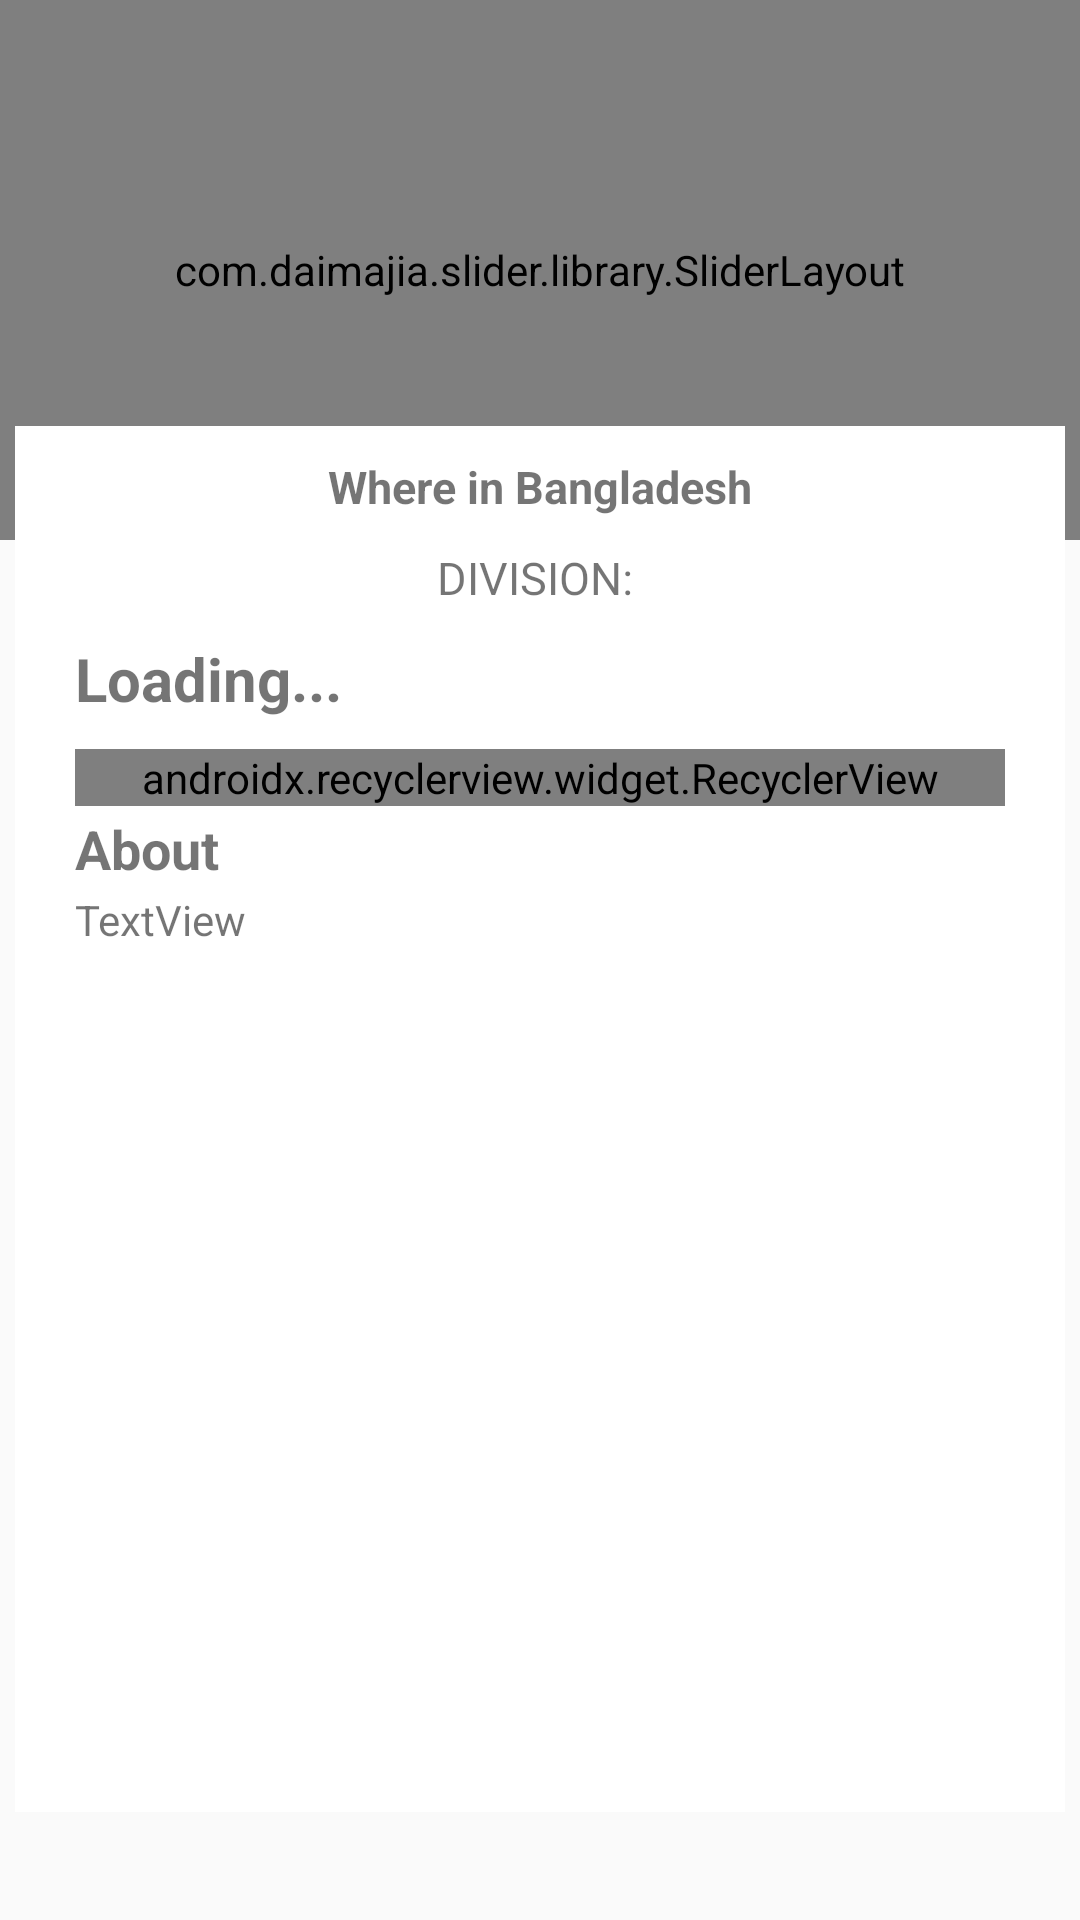

Produce the Android XML layout that renders to this screen, including the resource entries it uses.
<!-- AndroidManifest.xml: application theme AppTheme -->
<!-- res/layout/content_demo_new.xml -->
<?xml version="1.0" encoding="utf-8"?>
<ScrollView xmlns:android="http://schemas.android.com/apk/res/android"
    xmlns:app="http://schemas.android.com/apk/res-auto"
    xmlns:tools="http://schemas.android.com/tools"
    android:layout_width="match_parent"
    android:layout_height="match_parent"
    app:layout_behavior="@string/appbar_scrolling_view_behavior"
    >



    <RelativeLayout
        android:layout_width="match_parent"
        android:layout_height="match_parent"
        >
        <com.daimajia.slider.library.SliderLayout
            android:id="@+id/mDemoSlider"
            android:layout_width="match_parent"
            android:layout_height="180dp"

            />
        <LinearLayout
            android:layout_width="match_parent"
            android:layout_height="wrap_content"
            android:orientation="vertical"
            android:background="#ffffff"
            android:layout_marginTop="142dp"
            android:layout_marginLeft="5dp"
            android:layout_marginRight="5dp">
            <TextView
                android:id = "@+id/bdforlangchnge"
                android:layout_width="wrap_content"
                android:layout_height="wrap_content"
                android:text="Where in Bangladesh"
                android:layout_marginTop="10dp"
                android:layout_gravity="center"
                android:textSize="15sp"
                android:textStyle="bold"
                android:textColor="@color/ms_black"/>
            <LinearLayout
                android:layout_width="match_parent"
                android:layout_height="wrap_content"
                android:layout_marginTop="10dp"
                android:layout_marginLeft="20dp"
                android:layout_marginRight="20dp"
                android:layout_gravity="center"
                android:weightSum="1"
                android:orientation="horizontal">

                <TextView
                    android:id="@+id/placement"
                    android:layout_weight="1"
                    android:gravity="center"
                    android:layout_width="wrap_content"
                    android:layout_height="wrap_content"
                    android:text="DIVISION: "
                    android:textSize="15sp"

                    android:textColor="@color/ms_black"/>

                <TextView
                    android:id="@+id/divisionForLangChange"
                    android:layout_weight=".05"
                    android:layout_width="wrap_content"
                    android:layout_height="wrap_content"
                    android:text="DIVISION: "
                    android:textSize="15sp"
                    android:visibility="gone"
                    android:textColor="@color/ms_black"/>
                <TextView
                    android:id="@+id/textViewDivision"
                    android:layout_weight=".45"
                    android:layout_width="wrap_content"
                    android:layout_height="wrap_content"
                    android:text="Loading..."
                    android:textSize="15sp"
                    android:visibility="gone"

                    android:textColor="@color/ms_black"/>
                <TextView
                    android:id="@+id/distrcitForLangChange"
                    android:layout_weight=".05"
                    android:layout_width="wrap_content"
                    android:layout_height="wrap_content"
                    android:text="DISTRICT:"
                    android:textSize="15sp"
                    android:visibility="gone"

                    android:textColor="@color/ms_black"/>
                <TextView
                    android:id="@+id/textViewDistrict"
                    android:layout_weight=".45"
                    android:layout_width="wrap_content"
                    android:layout_height="wrap_content"
                    android:text="Loading..."
                    android:textSize="15sp"
                    android:visibility="gone"

                    android:textColor="@color/ms_black"/>


            </LinearLayout>

            <TextView
                android:id="@+id/destinationName"
                android:layout_width="wrap_content"
                android:layout_height="wrap_content"
                android:text="Loading..."
                android:layout_marginTop="10dp"
                android:layout_marginLeft="20dp"
                android:layout_marginRight="20dp"
                android:textSize="20sp"
                android:textStyle="bold"
                android:textColor="@color/ms_black"/>

            <android.support.v7.widget.RecyclerView
                android:id="@+id/tags"
                android:layout_width="match_parent"
                android:layout_height="wrap_content"
                android:layout_alignStart="@+id/textView2"
                android:layout_below="@+id/textView2"
                android:layout_marginTop="10dp"
                android:layout_marginLeft="20dp"
                android:layout_marginRight="20dp"
                android:orientation="horizontal"
                app:layoutManager="android.support.v7.widget.LinearLayoutManager"></android.support.v7.widget.RecyclerView>

            <TextView
                android:id= "@+id/aboutforlang"
                android:layout_width="match_parent"
                android:layout_height="wrap_content"
                android:layout_marginLeft="20dp"
                android:layout_marginTop="2dp"
                android:textColor="@color/ms_black"
                android:textStyle="bold"
                android:textSize="18sp"
                android:text="About" />
            <TextView
                android:id="@+id/destinationDetails"
                android:layout_width="match_parent"
                android:layout_height="wrap_content"
                android:layout_marginLeft="20dp"
                android:layout_marginRight="20dp"
                android:layout_marginTop="2dp"
                android:textColor="@color/ms_black"
                android:text="TextView" />

            <android.support.design.widget.TabLayout
                android:id="@+id/tabs"

                android:layout_width="wrap_content"
                android:layout_height="wrap_content"
                android:background="#ffffff"
                android:layout_gravity="center_horizontal"
                app:tabMode="scrollable"
                app:tabSelectedTextColor="@color/ms_black"
                app:tabIndicatorColor="#555555"
                app:tabTextColor="#555555" />


            
            
            
            
            
            
            


            <android.support.v4.view.ViewPager

                android:id="@+id/container"
                android:layout_width="match_parent"
                android:layout_height="240dp"
                app:layout_behavior="@string/appbar_scrolling_view_behavior" />

        </LinearLayout>
    </RelativeLayout>

</ScrollView>
<!-- resources referenced by this layout -->
<resources>
  <style name="AppTheme" parent="Theme.AppCompat.Light.DarkActionBar">
  
  
          
          <item name="colorPrimary">@color/colorPrimary</item>
          <item name="colorPrimaryDark">@color/colorPrimaryDark</item>
          <item name="colorAccent">@color/colorAccent</item>
          <item name="android:windowActionBarOverlay">true</item>
          <item name="titleTextAppearance">@color/colorWhite</item>
  
      </style>
  <color name="colorPrimary">#663091</color>
  <color name="colorPrimaryDark">#8E52A1</color>
  <color name="colorAccent">#A2CF62</color>
  <color name="colorWhite">#ffffff</color>
</resources>
